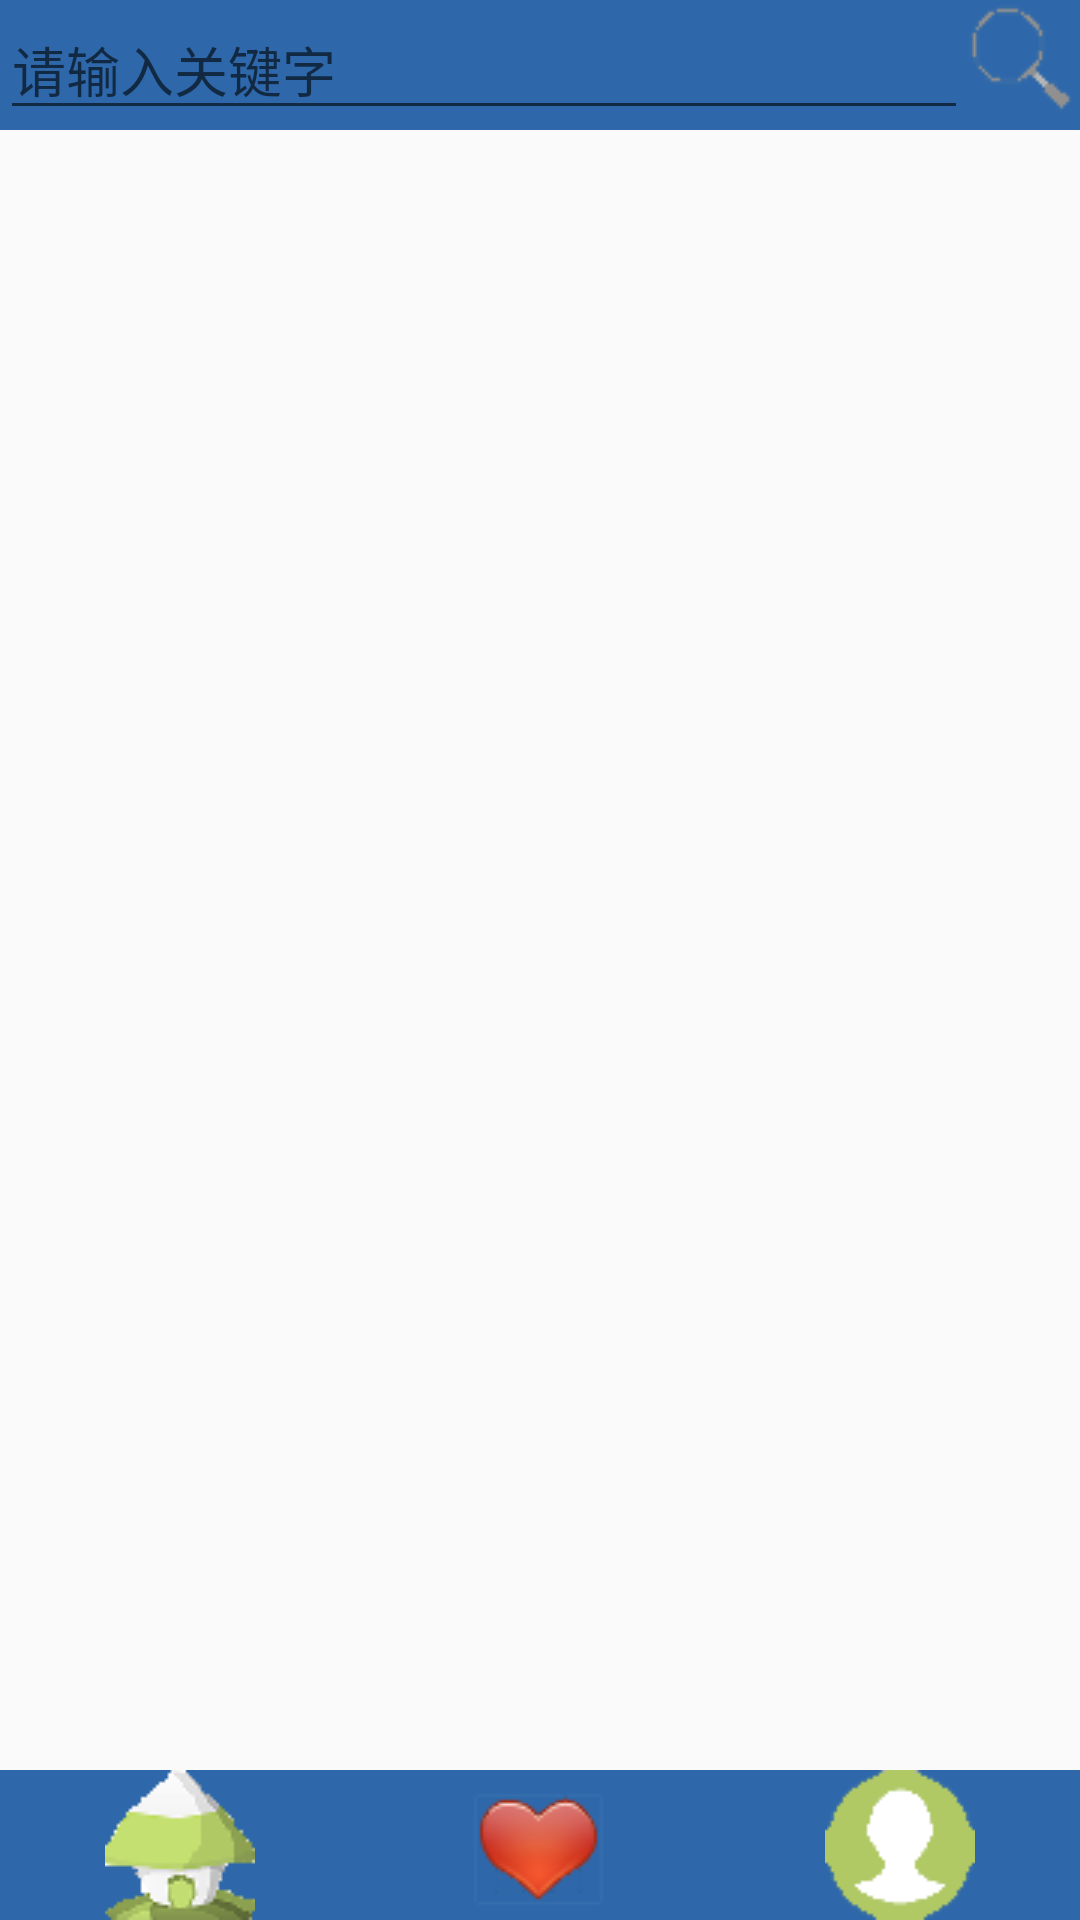

Here is an Android app screen rendered from its layout file. Give the layout XML and the strings, colors and styles it references.
<!-- AndroidManifest.xml: application theme AppTheme -->
<!-- res/layout/activity_heart.xml -->
<?xml version="1.0" encoding="utf-8"?>
<LinearLayout
    xmlns:android="http://schemas.android.com/apk/res/android"
    android:layout_height="match_parent"
    android:layout_width="match_parent"
    android:orientation="vertical">
    <include
        android:id="@+id/heart_title"
        layout="@layout/title" />
    <LinearLayout
        android:layout_width="match_parent"
        android:layout_height="0dp"
        android:orientation="vertical"
        android:layout_weight="3">
    <android.support.v7.widget.RecyclerView
        android:id="@+id/user_like_recycler_view"
        android:layout_height="match_parent"
        android:layout_width="match_parent"/>

    </LinearLayout>

        <include
            android:id="@+id/heart_bottom"
            layout="@layout/bottom"
            />

</LinearLayout>
<!-- res/layout/title.xml (included above) -->
<?xml version="1.0" encoding="utf-8"?>
<LinearLayout
    xmlns:android="http://schemas.android.com/apk/res/android"
    android:orientation="horizontal"
    android:layout_width="match_parent"
    android:layout_height="wrap_content"
    android:background="#2E68AA"
    android:layout_marginTop="0dp">

    <EditText
        android:id="@+id/search_edit"
        android:layout_height="wrap_content"
        android:layout_width="match_parent"
        android:layout_weight="3"
        android:hint="请输入关键字"
        style="@style/Widget.AppCompat.EditText"
        android:inputType="text"
        android:singleLine="true"
        android:selectAllOnFocus="true" />

    <ImageButton
        android:id="@+id/search_button"
        android:layout_height="40dp"
        android:layout_width="50dp"
        android:layout_weight="1"
        android:src="@drawable/title_search_normal"
        android:background="#2E68AA"/>
</LinearLayout>
<!-- res/layout/bottom.xml (included above) -->
<?xml version="1.0" encoding="utf-8"?>
<LinearLayout
    xmlns:android="http://schemas.android.com/apk/res/android"
    android:orientation="horizontal"
    android:layout_width="match_parent"
    android:layout_height="wrap_content"
    android:layout_gravity="bottom"
    android:background="#2E68AA"
    >

    <ImageButton
        android:id="@+id/button_home"
        android:layout_height="50dp"
        android:layout_width="0dp"
        android:layout_weight="1"
        android:layout_gravity="left"
        android:src="@drawable/home"
        android:background="#2E68AA"/>

    <ImageButton
        android:id="@+id/button_heart"
        android:layout_height="50dp"
        android:layout_width="0dp"
        android:layout_weight="1"
        android:layout_gravity="center"
        android:src="@drawable/heart"
        android:background="#2E68AA"/>
    <ImageButton
        android:id="@+id/button_person"
        android:layout_height="50dp"
        android:layout_width="0dp"
        android:layout_weight="1"
        android:layout_gravity="right"
        android:src="@drawable/person"
        android:background="#2E68AA"/>

</LinearLayout>
<!-- resources referenced by this layout -->
<resources>
  <!-- drawable heart: png bitmap (drawable, 5063 bytes) -->
  <!-- drawable home: png bitmap (drawable, 5454 bytes) -->
  <!-- drawable person: png bitmap (drawable, 1034 bytes) -->
  <!-- drawable title_search_normal: png bitmap (drawable, 1120 bytes) -->
  <style name="AppTheme" parent="Theme.AppCompat.Light.NoActionBar">
          
          <item name="colorPrimary">@color/colorPrimary</item>
          <item name="colorPrimaryDark">@color/colorPrimaryDark</item>
          <item name="colorAccent">@color/colorAccent</item>
      </style>
  <!-- not gathered from this repository: default colours our renderer supplied (Android Studio template values) -->
  <color name="colorPrimary">#FF6200EE</color>
  <color name="colorPrimaryDark">#FF3700B3</color>
  <color name="colorAccent">#FF03DAC5</color>
</resources>
